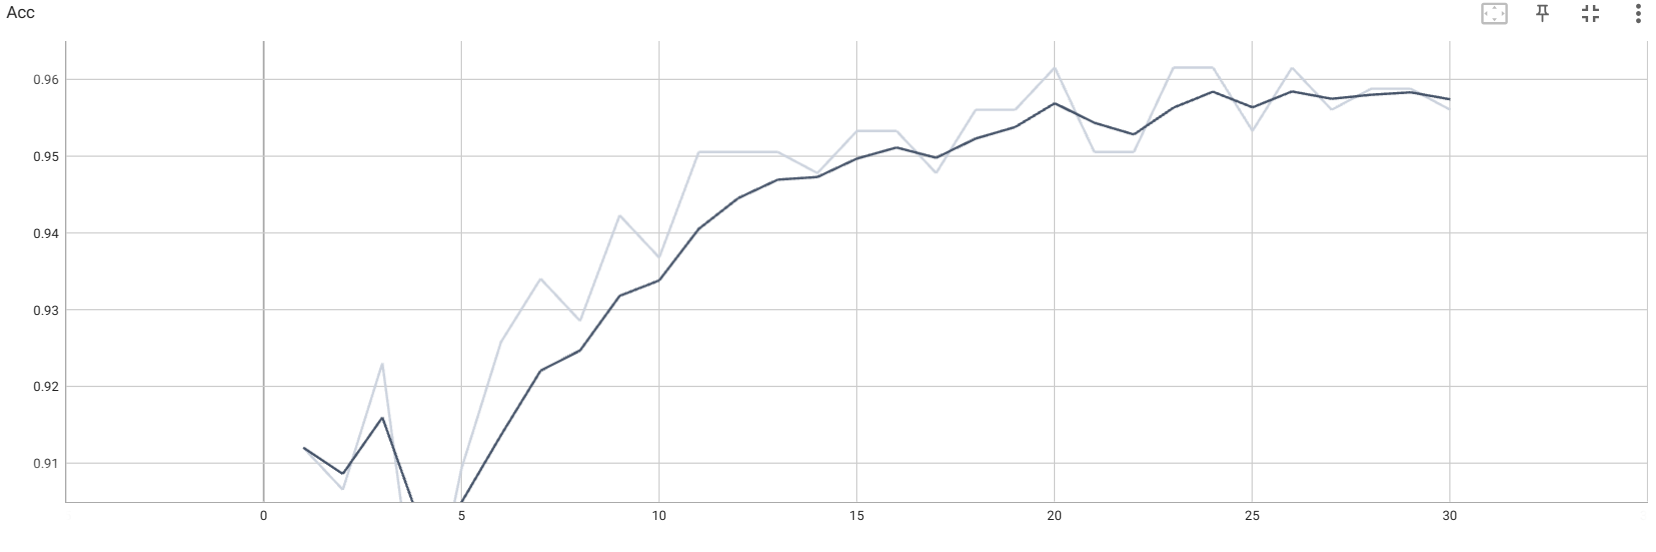

Values plotted in this chart, from the file beside it:
Wall time, Step, Value
1689516956, 1, 0.9121
1689516989, 2, 0.9066
1689517022, 3, 0.9231
1689517056, 4, 0.8846
1689517090, 5, 0.9093
1689517123, 6, 0.9258
1689517157, 7, 0.9341
1689517191, 8, 0.9286
1689517223, 9, 0.9423
1689517261, 10, 0.9368
1689517297, 11, 0.9505
1689517333, 12, 0.9505
1689517370, 13, 0.9505
1689517405, 14, 0.9478
1689517439, 15, 0.9533
1689517474, 16, 0.9533
1689517510, 17, 0.9478
1689517545, 18, 0.956
1689517579, 19, 0.956
1689517613, 20, 0.9615
1689517648, 21, 0.9505
1689517682, 22, 0.9505
1689517717, 23, 0.9615
1689517754, 24, 0.9615
1689517788, 25, 0.9533
1689517822, 26, 0.9615
1689517855, 27, 0.956
1689517889, 28, 0.9588
1689517924, 29, 0.9588
1689517958, 30, 0.956
